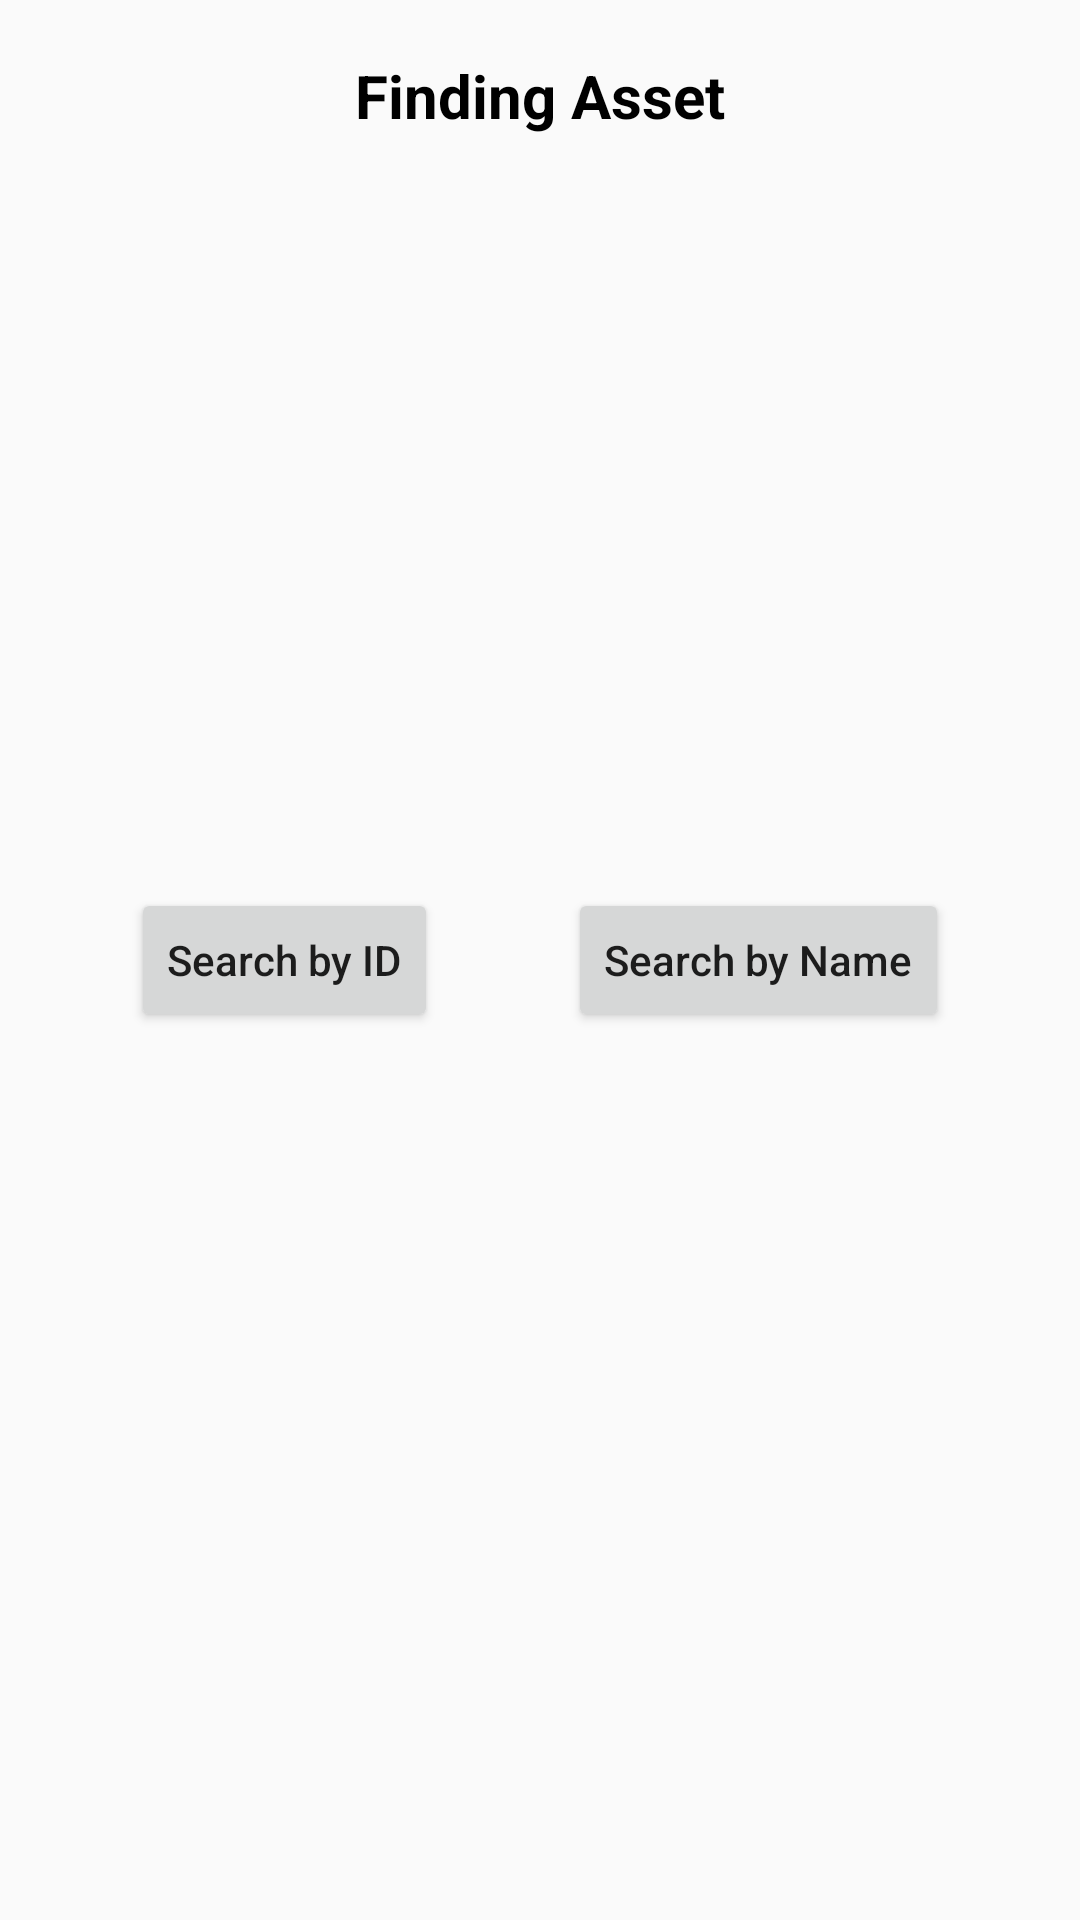

Produce the Android XML layout that renders to this screen, including the resource entries it uses.
<!-- AndroidManifest.xml: application theme AppTheme.NoActionBar -->
<!-- res/layout/activity_choose_option.xml -->
<?xml version="1.0" encoding="utf-8"?>
<androidx.constraintlayout.widget.ConstraintLayout xmlns:android="http://schemas.android.com/apk/res/android"
    xmlns:app="http://schemas.android.com/apk/res-auto"
    xmlns:tools="http://schemas.android.com/tools"
    android:layout_width="match_parent"
    android:layout_height="match_parent"
    tools:context=".ui.ChooseOptionActivity">

    <androidx.constraintlayout.widget.ConstraintLayout
        android:id="@+id/bgBar"
        android:layout_width="match_parent"
        android:layout_height="wrap_content"

        app:layout_constraintTop_toTopOf="parent">

        <ImageView
            android:id="@+id/btnBack"
            android:layout_width="wrap_content"
            android:layout_height="wrap_content"
            android:padding="20dp"
            android:src="@drawable/ic_baseline_arrow_back"
            android:visibility="invisible"

            app:layout_constraintStart_toStartOf="parent"
            app:layout_constraintTop_toTopOf="parent" />

        <TextView
            android:layout_width="0dp"
            android:layout_height="0dp"
            android:layout_marginStart="0dp"
            android:gravity="center"
            android:text="Finding Asset"
            android:textColor="@android:color/black"
            android:textSize="20sp"
            android:textStyle="bold"

            app:layout_constraintBottom_toBottomOf="@id/btnBack"
            app:layout_constraintEnd_toStartOf="@id/imgPremium"
            app:layout_constraintStart_toEndOf="@id/btnBack"
            app:layout_constraintTop_toTopOf="@id/btnBack" />

        <ImageView
            android:id="@+id/imgPremium"
            android:layout_width="0dp"
            android:layout_height="0dp"
            android:padding="15dp"
            android:src="@drawable/ic_premium"
            android:visibility="invisible"

            app:layout_constraintBottom_toBottomOf="@id/btnBack"
            app:layout_constraintDimensionRatio="1:1"
            app:layout_constraintEnd_toEndOf="parent"
            app:layout_constraintTop_toTopOf="@id/btnBack" />
    </androidx.constraintlayout.widget.ConstraintLayout>

    <Button
        android:id="@+id/btnById"
        android:layout_width="wrap_content"
        android:layout_height="wrap_content"
        android:text="Search by ID"
        android:textAllCaps="false"

        app:layout_constraintBottom_toBottomOf="parent"
        app:layout_constraintStart_toStartOf="parent"
        app:layout_constraintEnd_toStartOf="@id/btnByName"
        app:layout_constraintTop_toTopOf="parent" />

    <Button
        android:id="@+id/btnByName"
        android:layout_width="wrap_content"
        android:layout_height="wrap_content"
        android:text="Search by Name"
        android:textAllCaps="false"

        app:layout_constraintTop_toTopOf="parent"
        app:layout_constraintEnd_toEndOf="parent"
        app:layout_constraintStart_toEndOf="@id/btnById"
        app:layout_constraintBottom_toBottomOf="parent"
      />

</androidx.constraintlayout.widget.ConstraintLayout>
<!-- resources referenced by this layout -->
<resources>
  <!-- drawable ic_baseline_arrow_back (drawable) -->
  <vector xmlns:android="http://schemas.android.com/apk/res/android"
      android:width="24dp"
      android:height="24dp"
      android:viewportWidth="24"
      android:viewportHeight="24"
      android:tint="@color/colorGray">
    <path
        android:fillColor="@android:color/white"
        android:pathData="M17.77,3.77l-1.77,-1.77l-10,10l10,10l1.77,-1.77l-8.23,-8.23z"/>
  </vector>
  <style name="AppTheme.NoActionBar">
          <item name="windowActionBar">false</item>
          <item name="windowNoTitle">true</item>
          <item name="android:statusBarColor">@color/colorGray50</item>
          <item name="android:windowLightStatusBar">true</item>
          <item name="colorPrimary">@color/colorPrimary</item>
          <item name="colorPrimaryDark">@color/colorPrimaryDark</item>
          <item name="colorAccent">@color/colorAccent</item>
      </style>
  <color name="colorGray">#687083</color>
  <color name="colorGray50">#80ECEAE8</color>
  <color name="colorPrimary">#3F51B5</color>
  <color name="colorPrimaryDark">#303F9F</color>
  <color name="colorAccent">#FF4081</color>
</resources>
